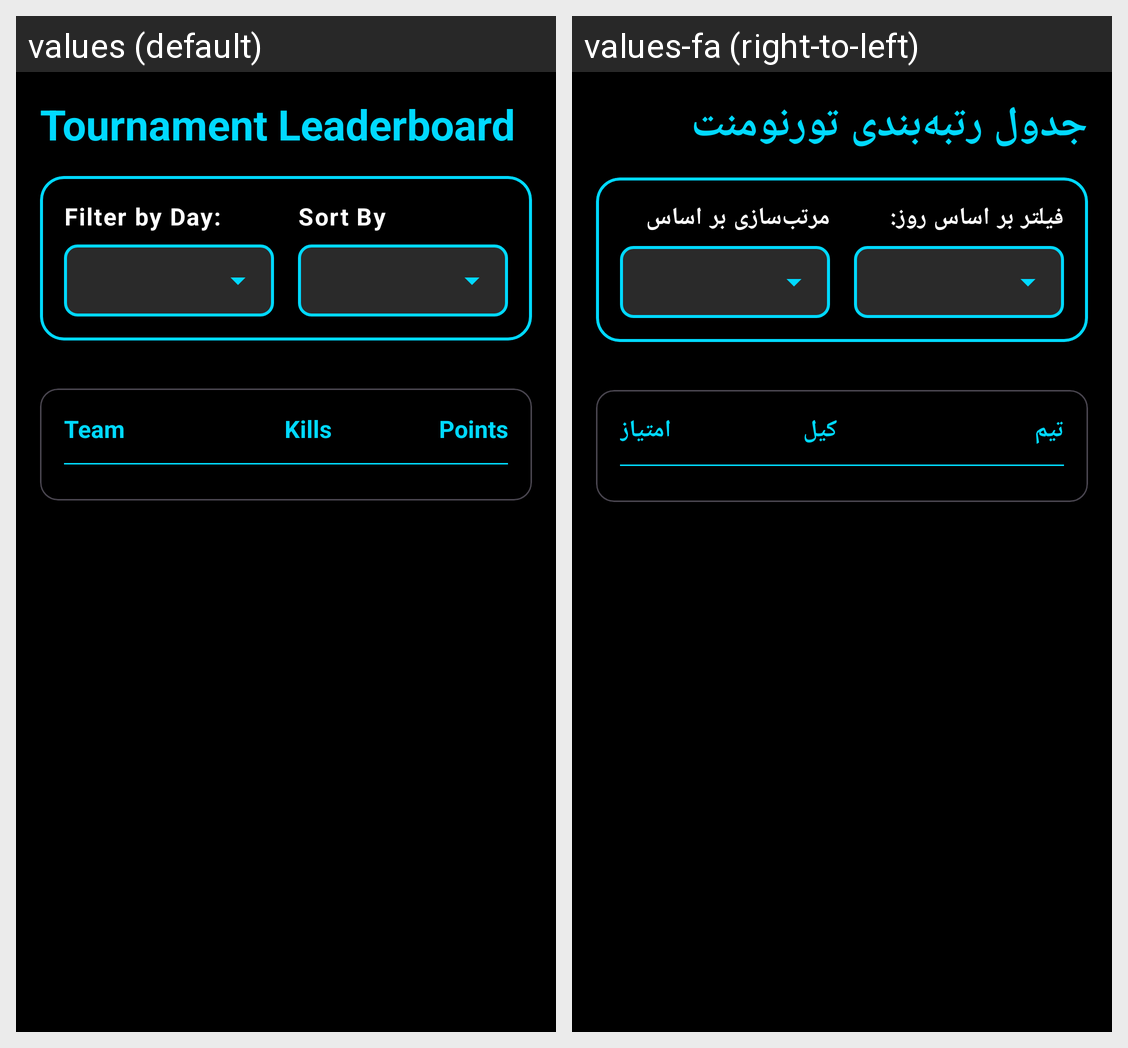

The same Android screen rendered under two of its app's locales, left to right. List the strings drawn on it with the default value and each locale's translation.
Android screen res/layout/activity_leaderboard.xml rendered under 2 locales, left to right: values (default), values-fa (right-to-left). Device: Nexus 5 (rendered at 1080×1920; each locale shown at half size, 540×960, under a caption strip naming it); theme Theme.LiLRanker.
Strings drawn on this screen, with the default value and each locale's value (text and hints the layout hard-codes, and strings that could not be matched under every locale, appear in the picture but are not listed):

leaderboard_title
  values: Tournament Leaderboard
  values-fa: جدول رتبه‌بندی تورنومنت

filter_by_day
  values: Filter by Day:
  values-fa: فیلتر بر اساس روز:

sort_by
  values: Sort By
  values-fa: مرتب‌سازی بر اساس

header_team
  values: Team
  values-fa: تیم

header_kills
  values: Kills
  values-fa: کیل

header_points
  values: Points
  values-fa: امتیاز
